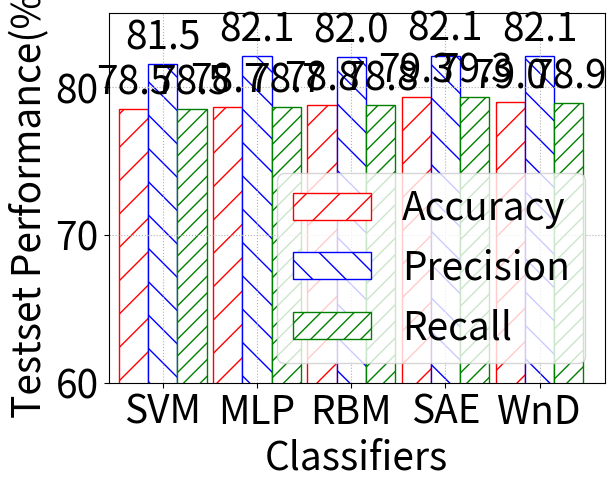

Generate this figure with matplotlib:
from __future__ import print_function, division
import numpy as np
import matplotlib.pyplot as plt
import matplotlib


def autolabel(rects):
    """
    Attach a text label above each bar displaying its height
    """
    for rect in rects:
        height = rect.get_height()
        ax.text(
            rect.get_x() + rect.get_width() / 2.,
            1.005 * height,
            '%.1f' % height,
            ha='center',
            va='bottom')


matplotlib.rc('font', size=28)
machines = ['SVM', 'MLP', 'RBM', 'SAE', 'WnD']
accuracy = [78.5353, 78.6639, 78.8058, 79.3426, 78.9567]
precision = [81.5500, 82.0900, 82.0100, 82.1300, 82.1100]
recall = [78.5400, 78.6600, 78.8100, 79.3400, 78.9400]
# train_accuracy = [99.2077, 99.3966, 99.4912, 99.3449, 99.7261]
# train_std =      [0.00000, 0.0246,  0.0231,  0.0216,  0.0121]
# test_std =       [0.00000, 0.5162,  0.3499,  0.4215,  0.0813]

width = 0.93
ind = np.arange(0, len(machines) * 3, 3)
fig, ax = plt.subplots()

rects1 = ax.bar(
    ind,
    accuracy,
    width,
    color='w',
    edgecolor='r',
    hatch='/',
    label='Accuracy')
rects2 = ax.bar(
    ind + width,
    precision,
    width,
    color='w',
    edgecolor='b',
    hatch='\\',
    label='Precision')
rects3 = ax.bar(
    ind + 2 * width,
    recall,
    width,
    color='w',
    edgecolor='g',
    hatch='//',
    label='Recall')

ax.set_ylabel('Testset Performance(%)')
ax.set_xlabel('Classifiers')
ax.set_xticks(ind + width)
ax.set_xticklabels(machines)
ax.set_xlim([-.8, len(machines) * 3])
ax.set_ylim([60, 85])
plt.grid(linestyle=':')
plt.legend(loc='lower right')
autolabel(rects1)
autolabel(rects2)
autolabel(rects3)
plt.show()
